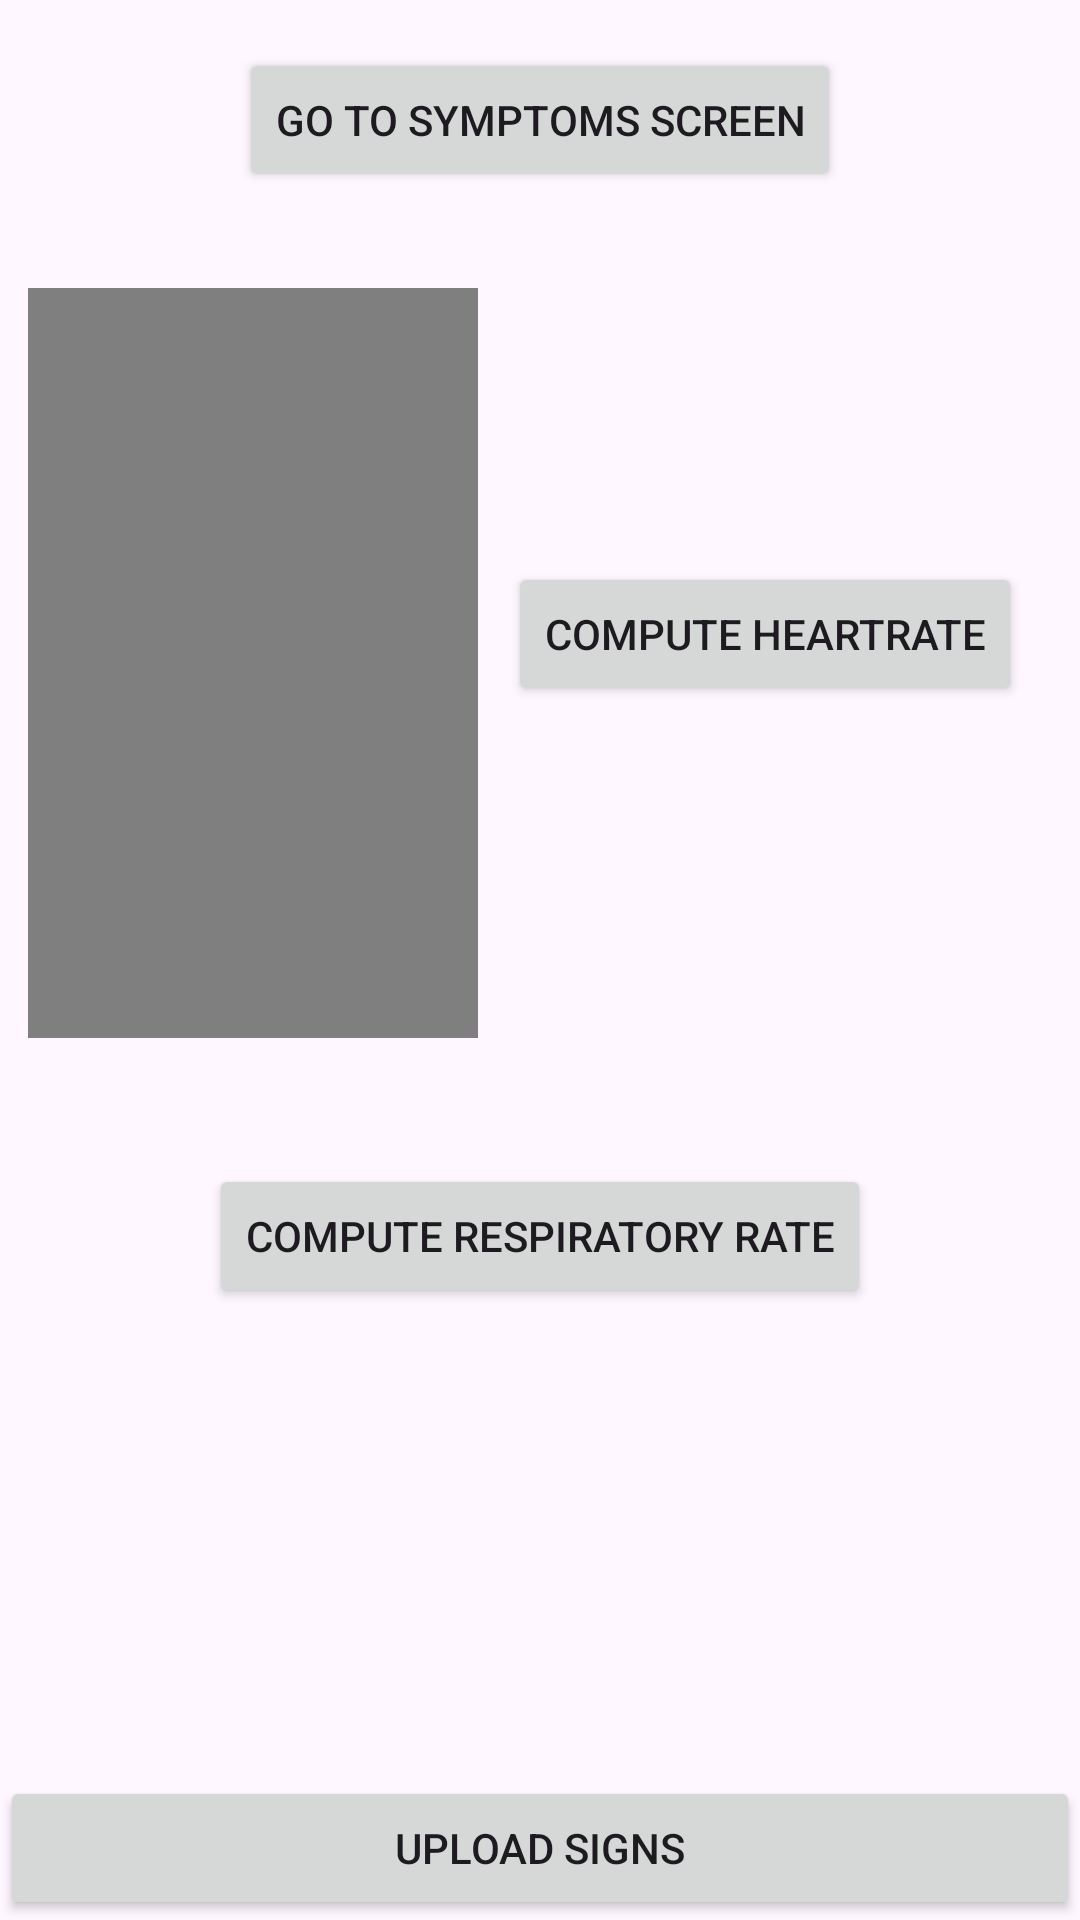

Android layout source for this screen:
<!-- AndroidManifest.xml: application theme Theme.CSE5351 -->
<!-- res/layout/activity_main.xml -->
<?xml version="1.0" encoding="utf-8"?>
<RelativeLayout xmlns:android="http://schemas.android.com/apk/res/android"
    xmlns:app="http://schemas.android.com/apk/res-auto"
    xmlns:tools="http://schemas.android.com/tools"
    android:layout_width="match_parent"
    android:layout_height="match_parent"
    tools:context=".MainActivity">

    <Button
        android:id="@+id/symptoms"
        style="@style/Widget.AppCompat.Button"
        android:layout_width="wrap_content"
        android:layout_height="wrap_content"
        android:text="Go to Symptoms screen"
        android:layout_centerHorizontal="true"
        android:layout_margin="16dp"/>

    <RelativeLayout
        android:layout_width="wrap_content"
        android:layout_height="wrap_content"
        android:layout_below="@id/symptoms"
        android:layout_centerHorizontal="true"
        android:id="@+id/videoRelativeLayoutId"
        android:layout_marginTop="16dp"
        android:layout_marginBottom="16dp">

        <VideoView
            android:layout_width="150dp"
            android:layout_height="250dp"
            android:id="@+id/videoViewXML" />

        <RelativeLayout
            android:layout_width="wrap_content"
            android:layout_height="wrap_content"
            android:layout_toRightOf="@id/videoViewXML"
            android:layout_centerVertical="true"
            android:layout_margin="10dp">

            <Button
                android:layout_width="wrap_content"
                android:layout_height="wrap_content"
                android:id="@+id/computeHeartRate"
                style="@style/Widget.AppCompat.Button"
                android:text="Compute Heartrate" />

            <TextView
                android:layout_width="wrap_content"
                android:layout_height="wrap_content"
                android:id="@+id/heartRateTextView"
                android:layout_below="@id/computeHeartRate"
                android:layout_centerHorizontal="true"/>

        </RelativeLayout>

    </RelativeLayout>

    <RelativeLayout
        android:layout_width="wrap_content"
        android:layout_height="wrap_content"
        android:id="@+id/respiratoryRateRelativeLayoutId"
        android:layout_centerHorizontal="true"
        android:layout_below="@id/videoRelativeLayoutId"
        android:layout_margin="16dp">

        <Button
            android:id="@+id/computeRespiRate"
            style="@style/Widget.AppCompat.Button"
            android:layout_width="wrap_content"
            android:layout_height="wrap_content"
            android:layout_marginStart="10dp"
            android:layout_marginTop="10dp"
            android:layout_marginEnd="10dp"
            android:layout_marginBottom="10dp"
            android:text="Compute Respiratory rate" />

        <TextView
            android:layout_width="wrap_content"
            android:layout_height="wrap_content"
            android:id="@+id/respiRateTextView"
            android:layout_below="@id/computeRespiRate"
            style="@style/Widget.AppCompat.TextView"
            android:layout_centerHorizontal="true"
            android:layout_margin="10dp"/>

    </RelativeLayout>

    <Button
        android:layout_alignParentBottom="true"
        android:text="Upload Signs"
        android:layout_width="match_parent"
        android:layout_height="wrap_content"
        style="@style/Widget.AppCompat.Button"
        android:layout_centerHorizontal="true"
        android:id="@+id/uploadSigns"/>

</RelativeLayout>
<!-- resources referenced by this layout -->
<resources>
  <style name="Theme.CSE5351" parent="Base.Theme.CSE5351">
          
          <item name="android:navigationBarColor">@android:color/transparent</item>
          <item name="android:statusBarColor">@android:color/transparent</item>
          <item name="android:windowLightStatusBar">?attr/isLightTheme</item>
      </style>
  <style name="Base.Theme.CSE5351" parent="Theme.Material3.DayNight.NoActionBar">
          
          
      </style>
</resources>
